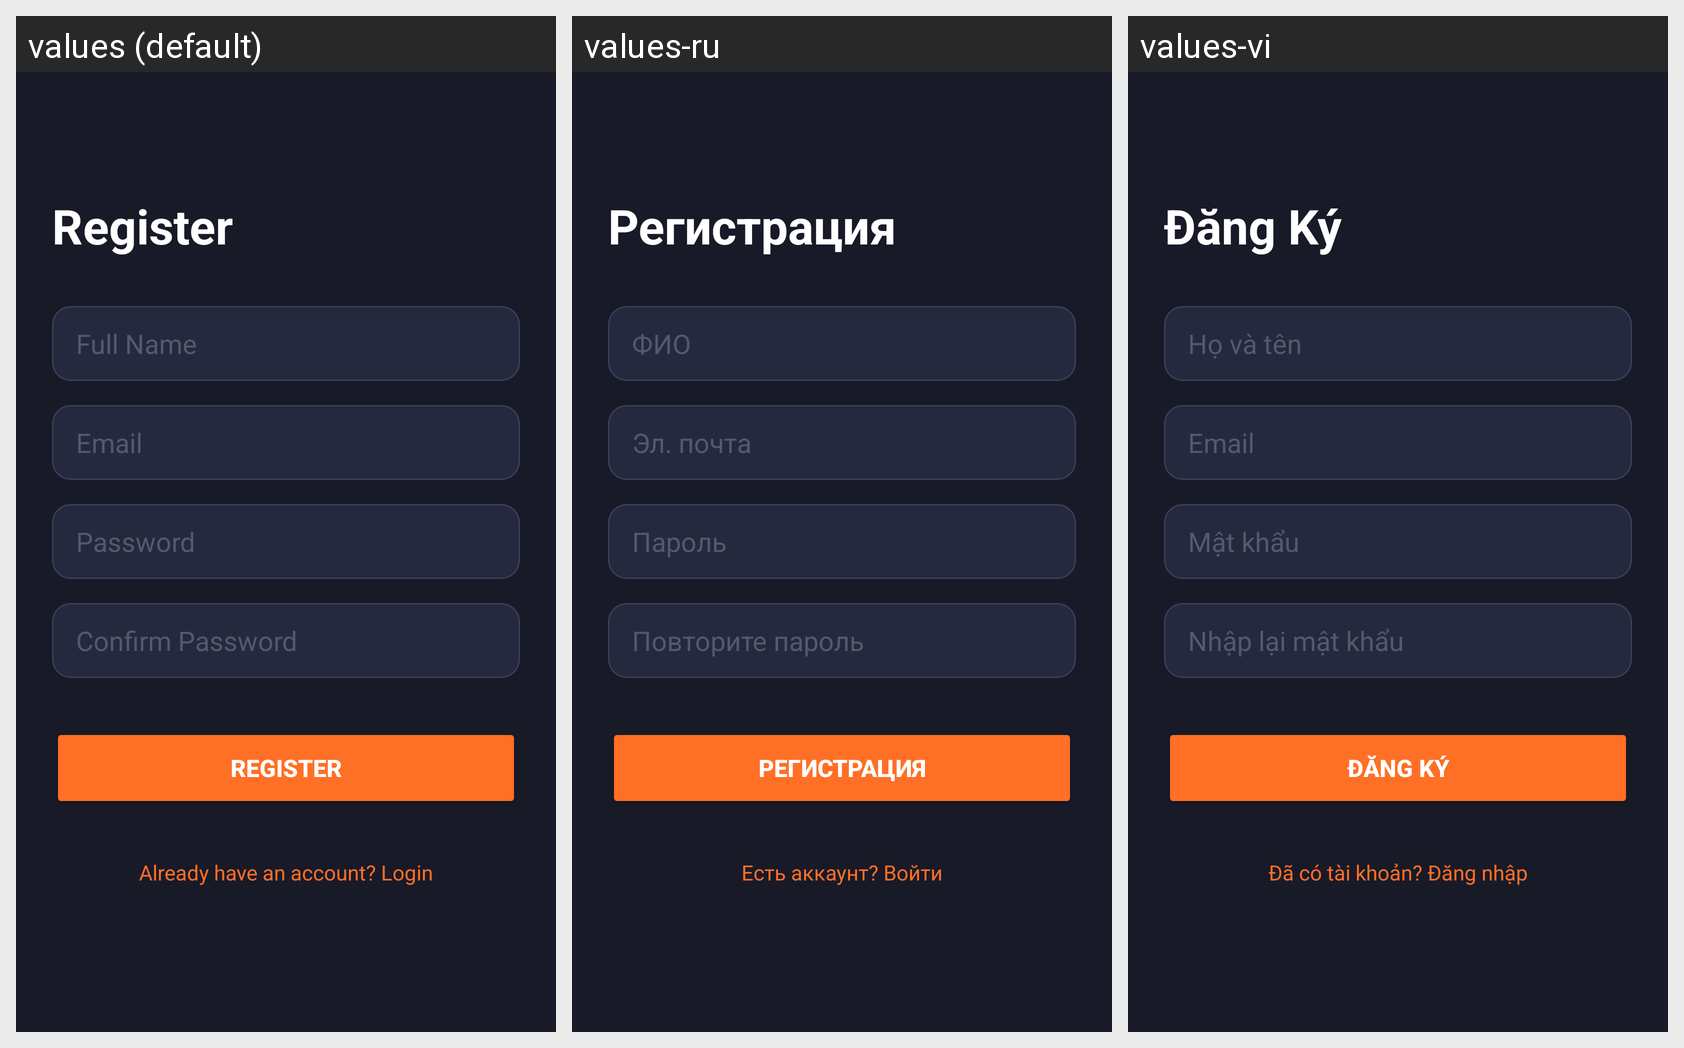

The same Android screen rendered under several of its app's locales, left to right. List the strings drawn on it with the default value and each locale's translation.
Android screen res/layout/activity_register.xml rendered under 3 locales, left to right: values (default), values-ru, values-vi. Device: Nexus 5 (rendered at 1080×1920; each locale shown at half size, 540×960, under a caption strip naming it); theme Theme.AppCompat.NoActionBar.
Strings drawn on this screen, with the default value and each locale's value (text and hints the layout hard-codes, and strings that could not be matched under every locale, appear in the picture but are not listed):

register
  values: Register
  values-ru: Регистрация
  values-vi: Đăng Ký

full_name
  values: Full Name
  values-ru: ФИО
  values-vi: Họ và tên

email
  values: Email
  values-ru: Эл. почта
  values-vi: Email

password
  values: Password
  values-ru: Пароль
  values-vi: Mật khẩu

confirm_password
  values: Confirm Password
  values-ru: Повторите пароль
  values-vi: Nhập lại mật khẩu

already_have_account
  values: Already have an account? Login
  values-ru: Есть аккаунт? Войти
  values-vi: Đã có tài khoản? Đăng nhập
